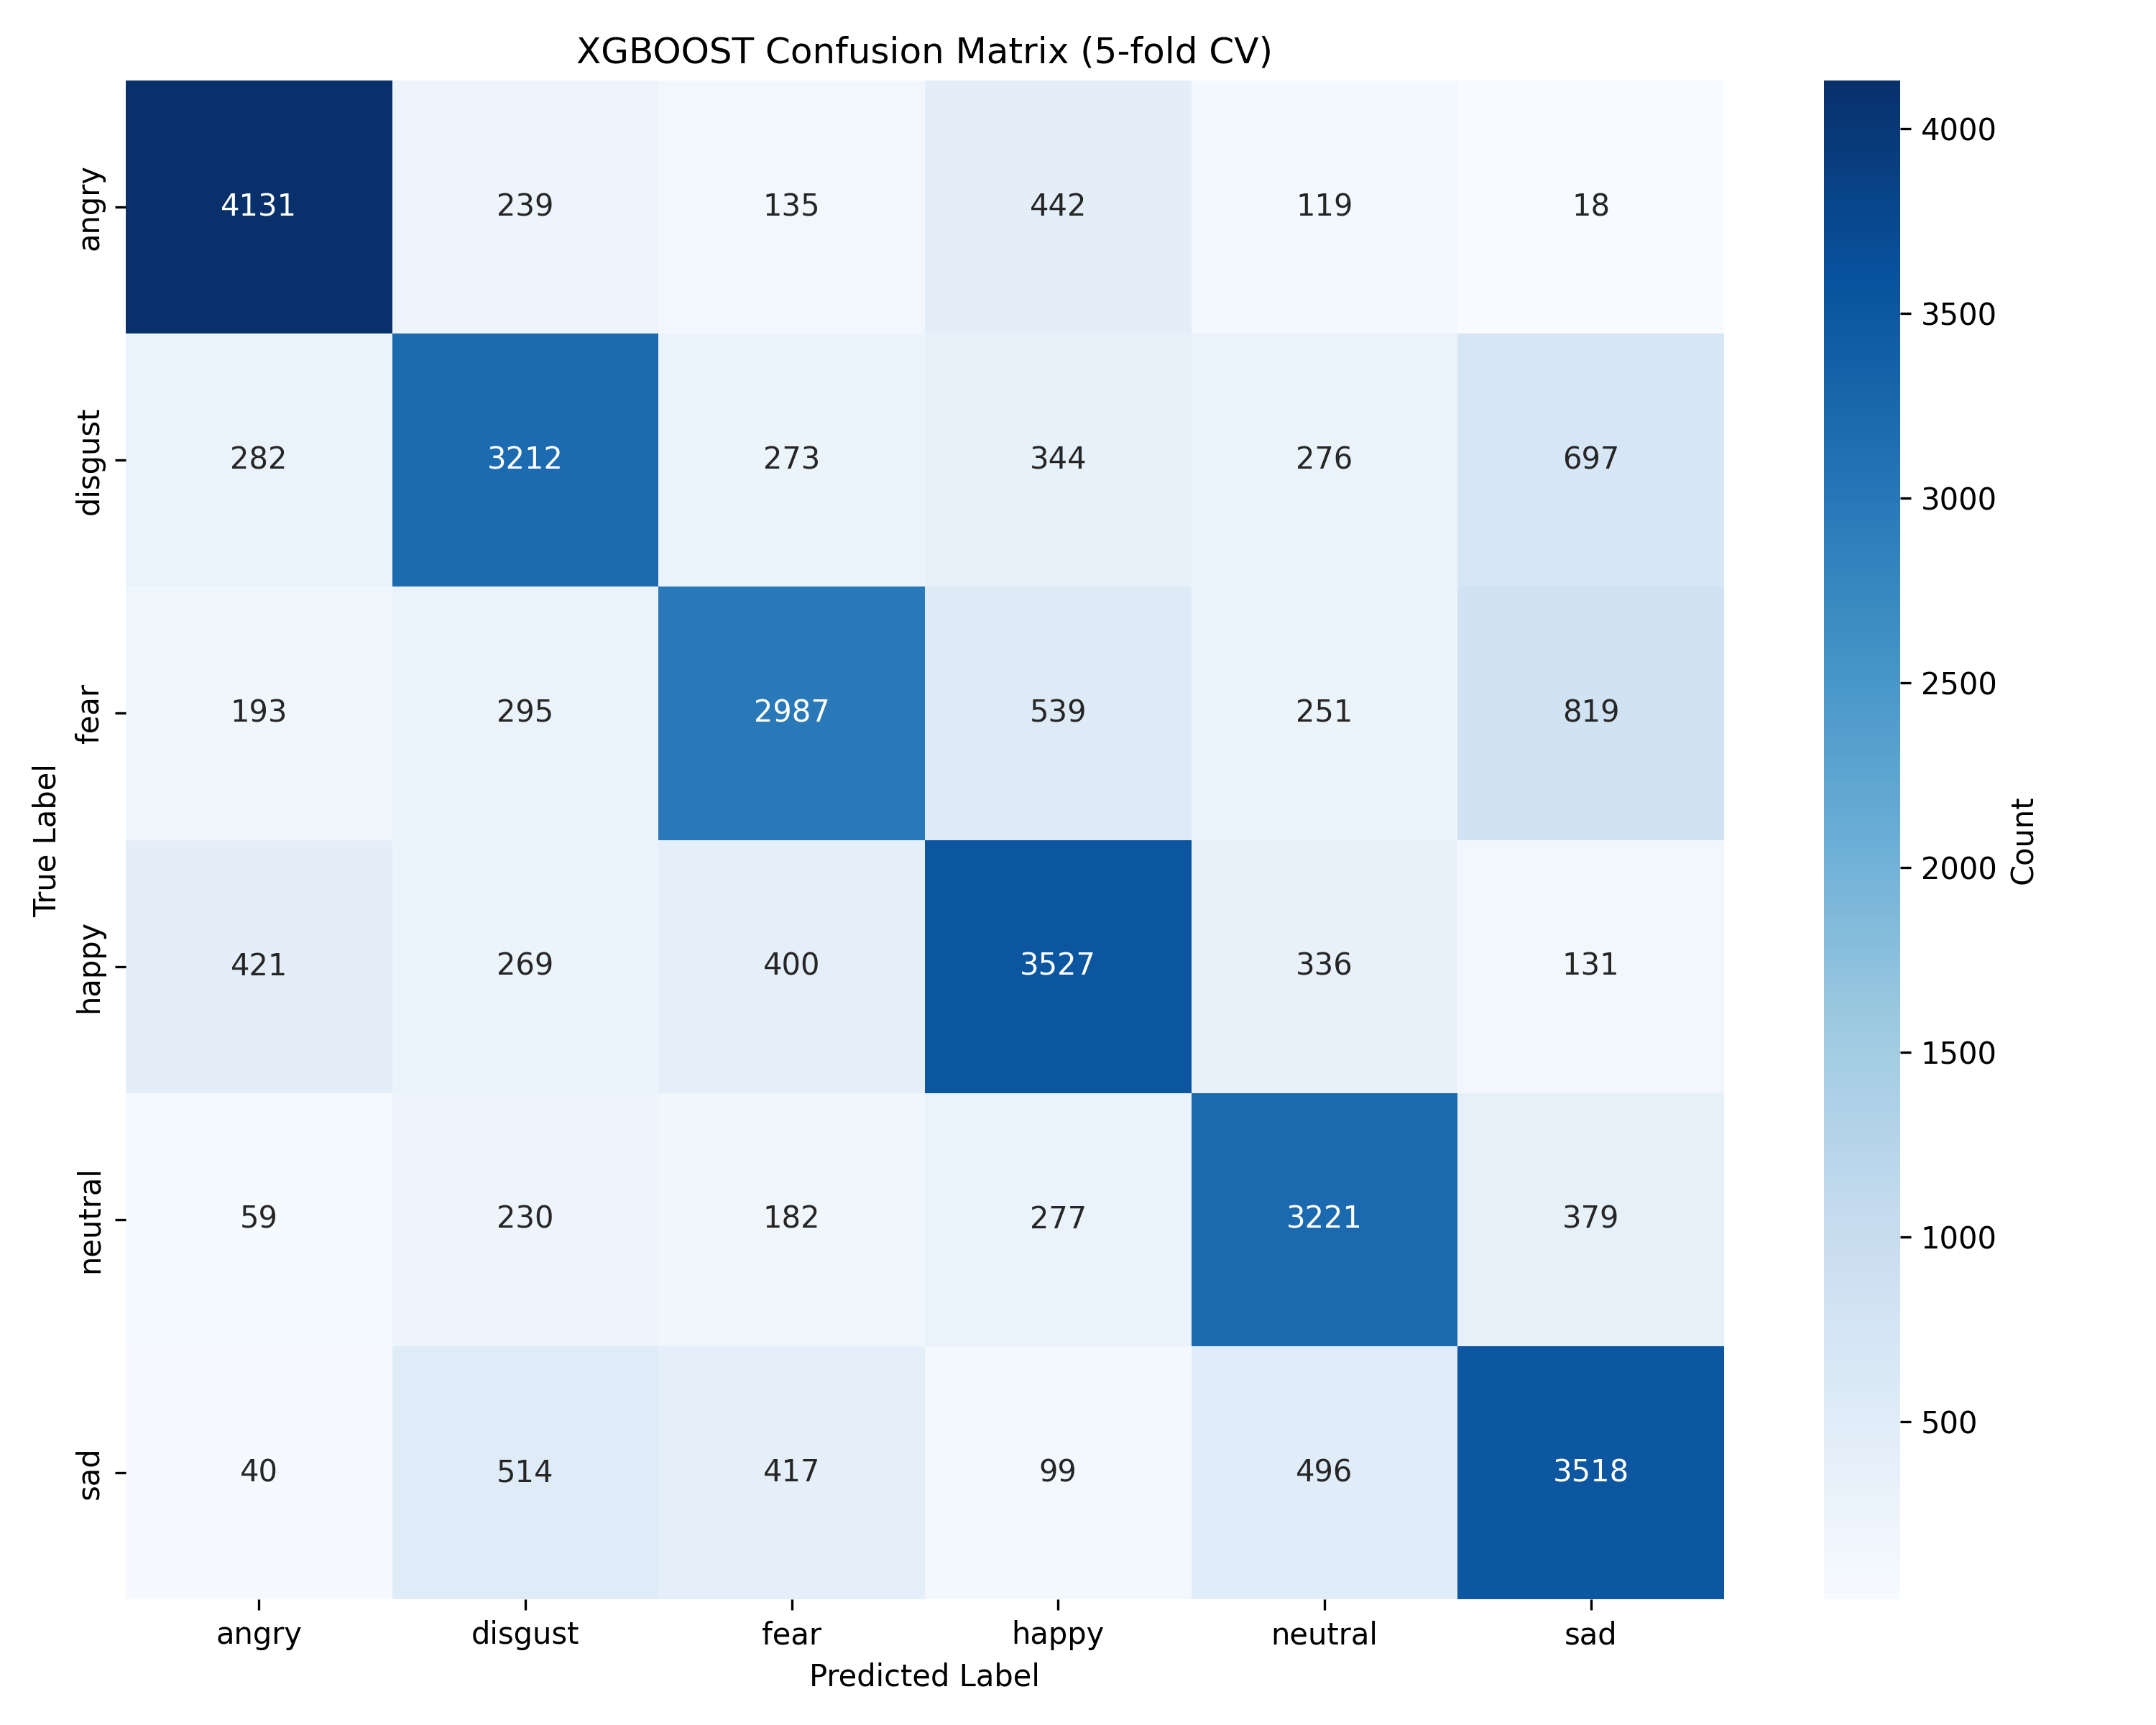

The table this chart was drawn from, first rows:
, angry, disgust, fear, happy, neutral, sad
angry, 4131, 239, 135, 442, 119, 18
disgust, 282, 3212, 273, 344, 276, 697
fear, 193, 295, 2987, 539, 251, 819
happy, 421, 269, 400, 3527, 336, 131
neutral, 59, 230, 182, 277, 3221, 379
sad, 40, 514, 417, 99, 496, 3518
